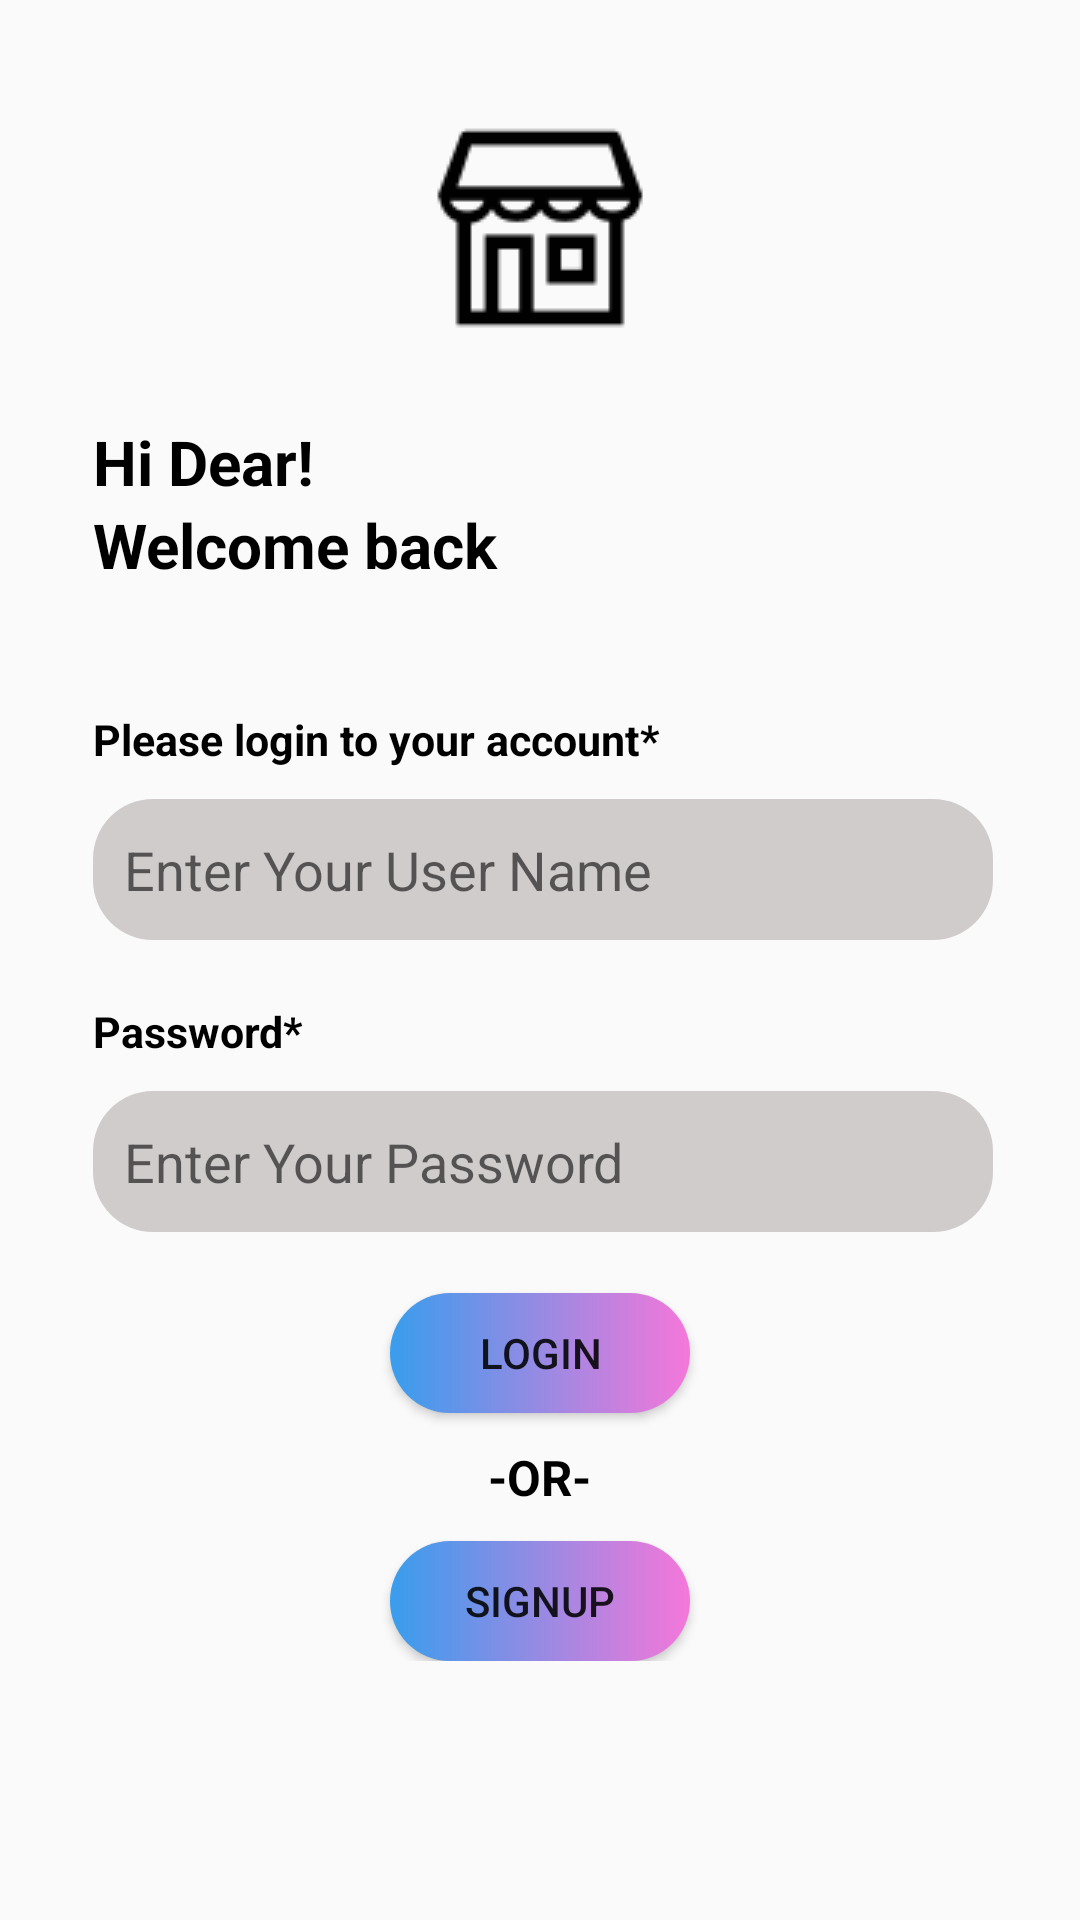

Android layout source for this screen:
<!-- AndroidManifest.xml: application theme Theme.AppCompat.DayNight.NoActionBar -->
<!-- res/layout/activity_main.xml -->
<?xml version="1.0" encoding="utf-8"?>
<LinearLayout xmlns:android="http://schemas.android.com/apk/res/android"
    xmlns:app="http://schemas.android.com/apk/res-auto"
    xmlns:tools="http://schemas.android.com/tools"
    android:layout_width="match_parent"
    android:layout_height="match_parent"
    android:orientation="vertical"
    tools:context=".MainActivity" >

    <LinearLayout
        android:layout_marginTop="-50dp"
        android:layout_width="match_parent"
        android:layout_height="wrap_content"
        android:orientation="vertical">

        <ImageView
            android:id="@+id/imageView"
            android:layout_width="match_parent"
            android:layout_height="wrap_content"
            android:layout_marginTop="30pt"
            app:srcCompat="@drawable/restaurant" />
    </LinearLayout>

    <LinearLayout
        android:layout_width="match_parent"
        android:layout_height="wrap_content"
        android:orientation="vertical">

        <TextView
            android:id="@+id/txt"
            android:layout_width="match_parent"
            android:layout_height="wrap_content"
            android:layout_marginLeft="15pt"
            android:text="Hi Dear!"
            android:textColor="#000000"
            android:textSize="10pt"
            android:textStyle="bold" />

        <TextView
            android:id="@+id/textView2"
            android:layout_width="match_parent"
            android:layout_height="wrap_content"
            android:layout_marginLeft="15pt"
            android:text="Welcome back"
            android:textColor="#000000"
            android:textSize="10pt"
            android:textStyle="bold" />
    </LinearLayout>

    <LinearLayout
        android:layout_width="match_parent"
        android:layout_height="wrap_content"
        android:orientation="vertical">

        <TextView
            android:id="@+id/textView3"
            android:layout_width="match_parent"
            android:layout_height="wrap_content"
            android:layout_marginLeft="15pt"
            android:layout_marginTop="20pt"
            android:text="Please login to your account*"
            android:textColor="#000000"
            android:textSize="7pt"
            android:textStyle="bold" />

        <EditText
            android:id="@+id/edtName"
            android:layout_width="300dp"
            android:layout_height="wrap_content"
            android:layout_marginLeft="15pt"
            android:layout_marginTop="5pt"
            android:layout_marginRight="15pt"
            android:background="@drawable/custom"
            android:ems="10"
            android:hint="Enter Your User Name"
            android:inputType="textPersonName"
            android:paddingLeft="5pt" />
    </LinearLayout>

    <LinearLayout
        android:layout_width="match_parent"
        android:layout_height="wrap_content"
        android:orientation="vertical">

        <TextView
            android:id="@+id/txtpas"
            android:layout_width="320dp"
            android:layout_height="wrap_content"
            android:layout_marginLeft="15pt"
            android:layout_marginTop="10pt"
            android:text="Password*"
            android:textColor="#000000"
            android:textSize="7pt"
            android:textStyle="bold" />

        <EditText
            android:id="@+id/edtPass"
            android:layout_width="300dp"
            android:layout_height="wrap_content"
            android:layout_marginLeft="15pt"
            android:layout_marginTop="5pt"
            android:layout_marginRight="15pt"
            android:background="@drawable/custom"
            android:ems="10"
            android:hint="Enter Your Password"
            android:inputType="textPassword"
            android:paddingLeft="5pt" />
    </LinearLayout>

    <LinearLayout
        android:layout_width="match_parent"
        android:layout_height="wrap_content"
        android:layout_marginTop="-40dp"
        android:orientation="vertical">

        <Button
            android:id="@+id/btnLogIn"
            android:layout_width="wrap_content"
            android:layout_height="40dp"
            android:layout_gravity="center"
            android:layout_marginTop="60dp"
            android:background="@drawable/custombutton"
            android:text="Login"
            app:backgroundTint="@null" />

        <TextView
            android:id="@+id/textView"
            android:layout_width="wrap_content"
            android:layout_height="wrap_content"
            android:layout_gravity="center"
            android:layout_marginTop="5pt"
            android:layout_marginBottom="5pt"
            android:text="-OR-"
            android:textColor="#000000"
            android:textSize="8pt"
            android:textStyle="bold" />

        <Button
            android:id="@+id/btnSignUp"
            android:layout_width="wrap_content"
            android:layout_height="40dp"
            android:layout_gravity="center"
            android:background="@drawable/custombutton"
            android:text="SignUp"
            app:backgroundTint="@null" />
    </LinearLayout>


</LinearLayout>
<!-- resources referenced by this layout -->
<resources>
  <!-- drawable custom (drawable) -->
  <?xml version="1.0" encoding="utf-8"?>
  <shape
      android:shape="rectangle"
      xmlns:android="http://schemas.android.com/apk/res/android">
      <size
          android:width="100dp"
          android:height="47dp"/>
      <solid
          android:color="#D1CCCC"/>
      <corners
          android:radius="20dp"/>
  </shape>
  <!-- drawable custombutton (drawable) -->
  <?xml version="1.0" encoding="utf-8"?>
  <shape
      android:shape="rectangle"
      xmlns:android="http://schemas.android.com/apk/res/android">
      <size
          android:width="100dp"
          android:height="47dp"/>
      <gradient
          android:startColor="#399DED"
          android:endColor="#F577DA"/>
      <corners
          android:radius="20dp"/>
  
  </shape>
  <!-- drawable restaurant: png bitmap (drawable, 1608 bytes) -->
</resources>
